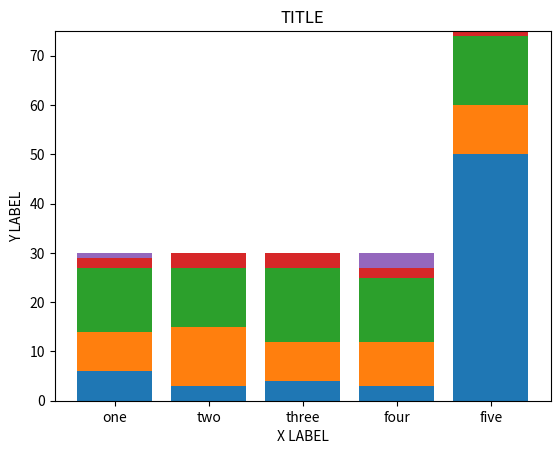

The matplotlib source for this figure:
from matplotlib import pyplot as plt
import numpy as np
topics = ['one', 'two', 'three', 'four', 'five']
As = [6, 3, 4, 3, 50]
Bs = [8, 12, 8, 9, 10]
Cs = [13, 12, 15, 13, 14]
Ds = [2, 3, 3, 2, 1]
Fs = [1, 0, 0, 3, 0]
c_bottom = np.add(As, Bs)
d_bottom = np.add(c_bottom, Cs)
f_bottom = np.add(d_bottom, Ds)
x = range(len(topics))
plt.bar(x, As)
plt.bar(x, Bs, bottom=As)
plt.bar(x, Cs, bottom=c_bottom)
plt.bar(x, Ds, bottom=d_bottom)
plt.bar(x, Fs, bottom=f_bottom)
ax = plt.subplot()
ax.set_xticks(x)
ax.set_xticklabels(topics)
plt.title('TITLE')
plt.xlabel('X LABEL')
plt.ylabel('Y LABEL')
plt.show()